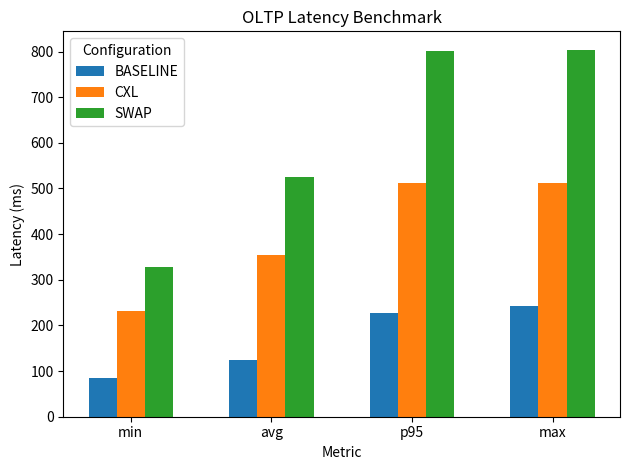

Generate this figure with matplotlib:
import matplotlib.pyplot as plt

import numpy as np

# Example data
labels = ['BASELINE', 'CXL', 'SWAP']
metrics = ['min', 'avg', 'p95', 'max']
data = [
    [84.99, 125.11, 227.40, 241.96],
    [231.88, 354.54, 511.33, 512.34],   # C
    [327.20, 525.85, 802.05, 804.05],
]

data = np.array(data)
x = np.arange(len(metrics))  # label locations
width = 0.2  # width of each bar

fig, ax = plt.subplots()
for i, label in enumerate(labels):
    ax.bar(x + i * width, data[i, :], width, label=label)

ax.set_xlabel('Metric')
ax.set_ylabel('Latency (ms)')
ax.set_title('OLTP Latency Benchmark')
ax.set_xticks(x + width)
ax.set_xticklabels(metrics)
ax.legend(title='Configuration')

plt.tight_layout()
plt.savefig('result.png', format='png')
